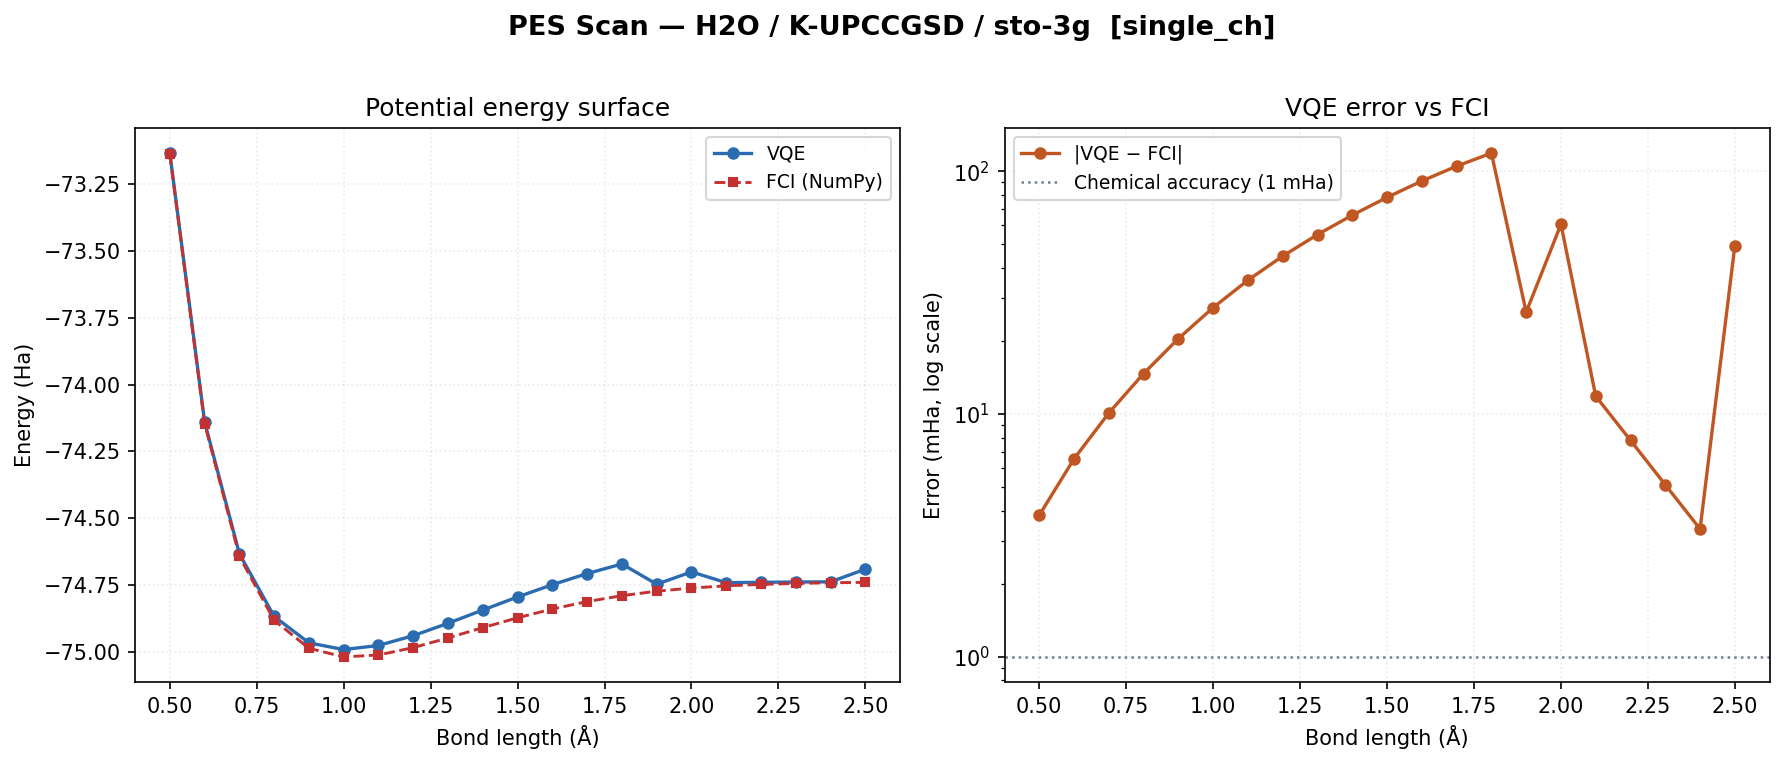

Values plotted in this chart, from the file beside it:
Bond Length (Å), VQE Energy (Ha), FCI Energy (Ha), Error (Ha), Error (mHa), Runtime (s), Evals, Molecule, Basis, Ansatz, Mapper, Optimizer, Freeze Core, Active Space, Scan Type
0.5, -73.13, -73.14, 0.003832, 3.832, 13.35, 131, H2O, sto-3g, k-upccgsd, parity, slsqp, True, False, single_ch
0.6, -74.14, -74.15, 0.006544, 6.544, 8.077, 79, H2O, sto-3g, k-upccgsd, parity, slsqp, True, False, single_ch
0.7, -74.63, -74.64, 0.0101, 10.1, 8.062, 79, H2O, sto-3g, k-upccgsd, parity, slsqp, True, False, single_ch
0.8, -74.87, -74.88, 0.01468, 14.68, 10.73, 105, H2O, sto-3g, k-upccgsd, parity, slsqp, True, False, single_ch
0.9, -74.97, -74.99, 0.02045, 20.45, 14.13, 129, H2O, sto-3g, k-upccgsd, parity, slsqp, True, False, single_ch
1.0, -74.99, -75.02, 0.02744, 27.44, 15.6, 155, H2O, sto-3g, k-upccgsd, parity, slsqp, True, False, single_ch
1.1, -74.98, -75.01, 0.03556, 35.56, 15.73, 155, H2O, sto-3g, k-upccgsd, parity, slsqp, True, False, single_ch
1.2, -74.94, -74.99, 0.04471, 44.71, 15.63, 153, H2O, sto-3g, k-upccgsd, parity, slsqp, True, False, single_ch
1.3, -74.89, -74.95, 0.0548, 54.8, 15.84, 155, H2O, sto-3g, k-upccgsd, parity, slsqp, True, False, single_ch
1.4, -74.84, -74.91, 0.06589, 65.89, 22.93, 228, H2O, sto-3g, k-upccgsd, parity, slsqp, True, False, single_ch
1.5, -74.8, -74.87, 0.078, 78, 18.19, 179, H2O, sto-3g, k-upccgsd, parity, slsqp, True, False, single_ch
1.6, -74.75, -74.84, 0.09108, 91.08, 22.85, 227, H2O, sto-3g, k-upccgsd, parity, slsqp, True, False, single_ch
1.7, -74.71, -74.81, 0.1048, 104.8, 18.15, 178, H2O, sto-3g, k-upccgsd, parity, slsqp, True, False, single_ch
1.8, -74.67, -74.79, 0.1187, 118.7, 17.94, 178, H2O, sto-3g, k-upccgsd, parity, slsqp, True, False, single_ch
1.9, -74.75, -74.77, 0.02625, 26.25, 58.5, 580, H2O, sto-3g, k-upccgsd, parity, slsqp, True, False, single_ch
2.0, -74.7, -74.76, 0.06041, 60.41, 40.37, 400, H2O, sto-3g, k-upccgsd, parity, slsqp, True, False, single_ch
2.1, -74.74, -74.75, 0.01184, 11.84, 45.59, 451, H2O, sto-3g, k-upccgsd, parity, slsqp, True, False, single_ch
2.2, -74.74, -74.75, 0.00779, 7.79, 23, 227, H2O, sto-3g, k-upccgsd, parity, slsqp, True, False, single_ch
2.3, -74.74, -74.74, 0.005113, 5.113, 25.67, 253, H2O, sto-3g, k-upccgsd, parity, slsqp, True, False, single_ch
2.4, -74.74, -74.74, 0.003363, 3.363, 10.37, 102, H2O, sto-3g, k-upccgsd, parity, slsqp, True, False, single_ch
2.5, -74.69, -74.74, 0.04929, 49.29, 126.3, 1256, H2O, sto-3g, k-upccgsd, parity, slsqp, True, False, single_ch
